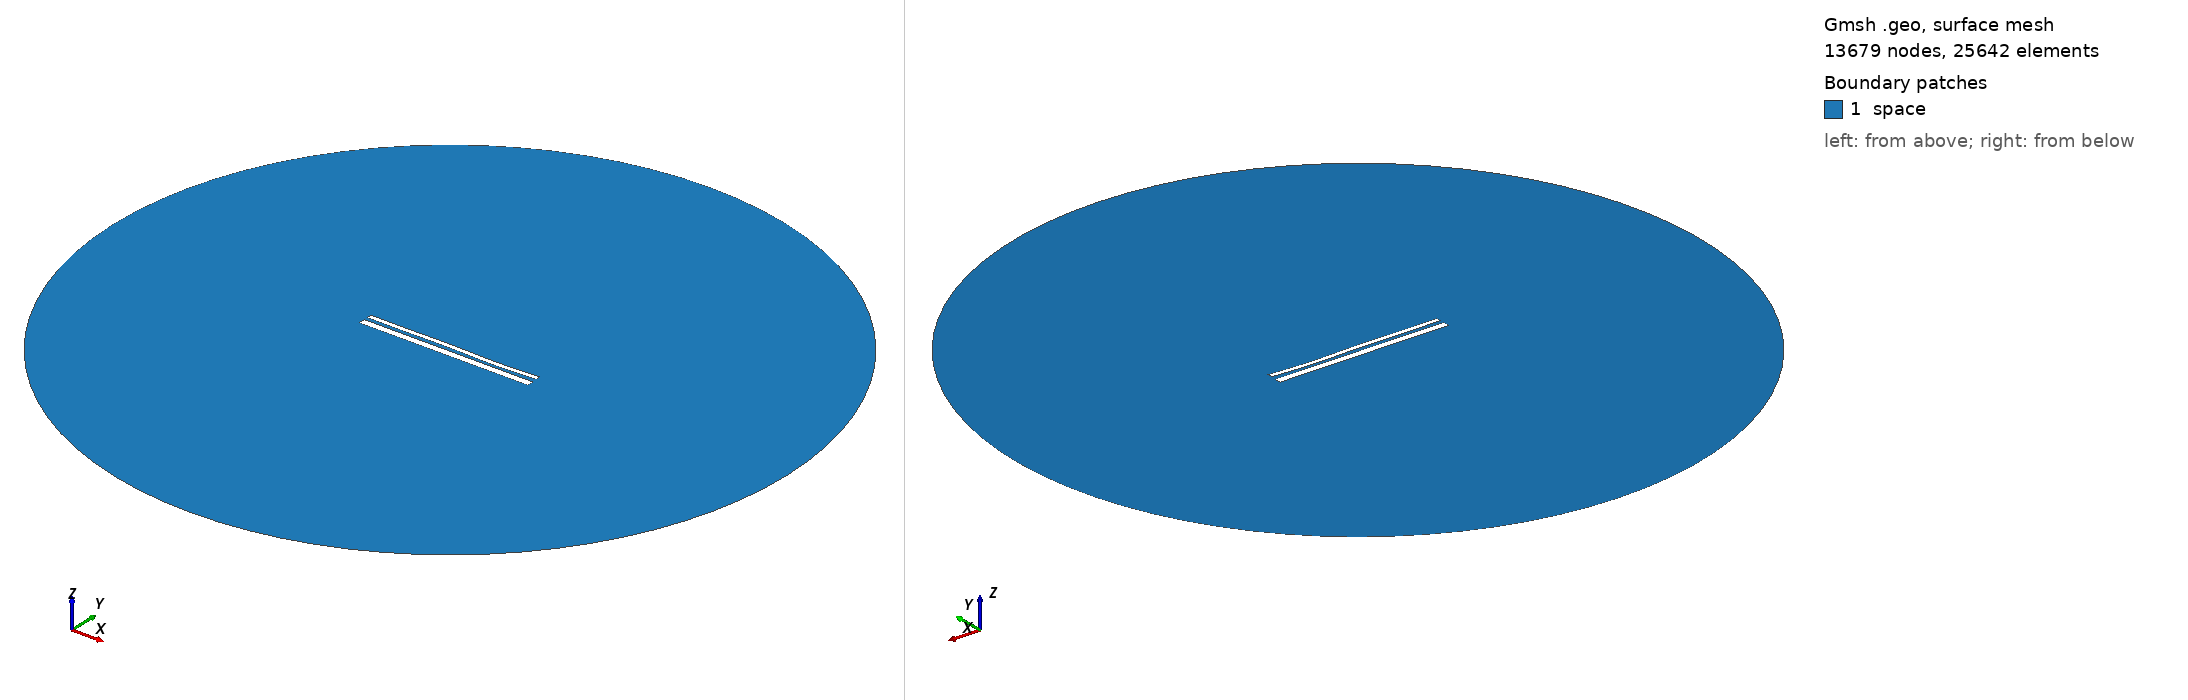

Gmsh geometry script, surface-meshed: 13679 nodes, 25642 surface elements. Boundary patches (legend numbers): 1 space. Left view from above one corner, right view from below the opposite corner. Legend entries are the model's physical surfaces. The drawing asked Gmsh for element sizes between 1% and 20% of the model's largest extent; the script's own settings can give other sizes.

=== 13296.geo (drawn) ===
//---------------------------------------
// Geometry kernel
//---------------------------------------

SetFactory("OpenCASCADE");



//---------------------------------------
// Parameters of the geometry
//---------------------------------------

// Overetch of the upper plate
overetch = 0.5;

// Distance between the plates
distance = 1.75;

// Discretization over the x axis (for the deformation)
nx = 50; 

// Length of the plate
L = 100 - overetch; 

// Number of modes
n = 4; 

// 1st mode coefficient
coeff(1) = -0.075;
beta(1) = 0.596864 * 3.1415926535 / L;

// 2nd mode coefficient
coeff(2) = -0.075;
beta(2) = 1.49418 * 3.1415926535 / L;

// 3rd mode coefficient
coeff(3) = 0.15;
beta(3) = 2.50025 * 3.1415926535 / L;

// 4th mode coefficient
coeff(4) = -0.15;
beta(4) = 3.49999 * 3.1415926535 / L;



//---------------------------------------
// Upper plate (deformed rectangle)
//---------------------------------------

// Coordiantes of the upper plate
xmin = -50;
xmax = 50 - overetch;

// Height of the upper plate
yheight = 4 - 2 * overetch;

// Indexes of the points
UpperID[] = {};
LowerID[] = {};
LeftID[] = {};
RightID[] = {};

// Point index
p = 1;

// Horizontal edges
For i In {1:nx}
    x = xmin + (i-1)*(xmax - xmin)/(nx-1);

    y_bottom = distance / 2 + overetch;
    For j In {1:n}
        C = (Cosh(beta(j)*L) + Cos(beta(j)*L)) / (Sinh(beta(j)*L) + Sin(beta(j)*L));
        y_bottom  = y_bottom + coeff(j) * (Cosh(beta(j)*(x+50)) - Cos(beta(j)*(x+50)) - C * (Sinh(beta(j)*(x+50)) - Sin(beta(j)*(x+50))));
    EndFor

    y_top = y_bottom + yheight;

    Point(p) = {x, y_top, 0, 1.0};
    UpperID[i] = p;
    p = p + 1;

    Point(p) = {x, y_bottom, 0, 1.0};
    LowerID[i] = p;
    p = p + 1;
EndFor

// Create point lists
UpperPts[] = {}; LowerPts[] = {};
For i In {1:nx}
  UpperPts[] += {UpperID[i]};
  LowerPts[] += {LowerID[i]};
EndFor

// Build splines
Spline(1) = {UpperPts[]};
Spline(2) = {LowerPts[]};
Line(3) = {LowerPts[nx-1], UpperPts[nx-1]};
Line(4) = {LowerPts[0], UpperPts[0]};

// Build the plane surface
Curve Loop(1) = {2, 3, -1, -4};
Plane Surface(1) = {1};



//---------------------------------------
// Lower plate (rectangle)
//---------------------------------------

// Vertices
Point(1001) = {-50, -1, 0, 1.0};
Point(1002) = { 50, -1, 0, 1.0};
Point(1003) = { 50,  -5, 0, 1.0};
Point(1004) = {-50,  -5, 0, 1.0};

// Edges
Line(5) = {1001, 1002};
Line(6) = {1002, 1003};
Line(7) = {1003, 1004};
Line(8) = {1004, 1001};

// Plane surface
Line Loop(2) = {5, 6, 7, 8};
Plane Surface(2) = {2}; 



//---------------------------------------
// Outer (fictious) boundary
//---------------------------------------

// Points
Point(1005) = {0, 0, 0};       // Center
Point(1006) = {200, 0, 0};     // Start point
Point(1007) = {0, 200, 0};     // 90 degrees
Point(1008) = {-200, 0, 0};    // 180 degrees
Point(1009) = {0, -200, 0};    // 270 degrees

// Circle arcs (each needs start, center, end)
Circle(9) = {1006, 1005, 1007};
Circle(10) = {1007, 1005, 1008};
Circle(11) = {1008, 1005, 1009};
Circle(12) = {1009, 1005, 1006};

// Plane surface for the entire domain
Curve Loop(3) = {9, 10, 11, 12};
Surface(3) = {3};

// Subtract the plates from the whole domain to obtain the actual domain where we want to solve the equations
BooleanDifference{ Surface{3}; Delete; }{ Surface{1}; Surface{2}; Delete; }




//---------------------------------------
// Transfinite Lines/Curves
//---------------------------------------

// Set the number of points on the boundaries
r = 7;

// Plates
Transfinite Curve {1, 2} = 50*r Using Progression 1;
Transfinite Curve {3, 4} = 2*r Using Progression 1;
Transfinite Line {5, 7} = 50*r Using Progression 1;
Transfinite Line {6, 8} = 2*r Using Progression 1;

// Outer boundary
Transfinite Line {9, 10, 11, 12} = 20 Using Progression 1;



//---------------------------------------
// Physical groups
//---------------------------------------                

// Physical curves (boundaries)
Physical Line("force_segment", 10) = {2};
Physical Line("upper_plate", 11) = {1, 3, 4};
Physical Line("lower_plate", 12) = {5, 6, 7, 8};
Physical Line("boundary", 20) = {9, 10, 11, 12};

// Physical Surfaces
Physical Surface("space", 30) = {3};



//---------------------------------------
// 6. Generate the Mesh
//---------------------------------------

// 2D mesh generation
Mesh 2;
